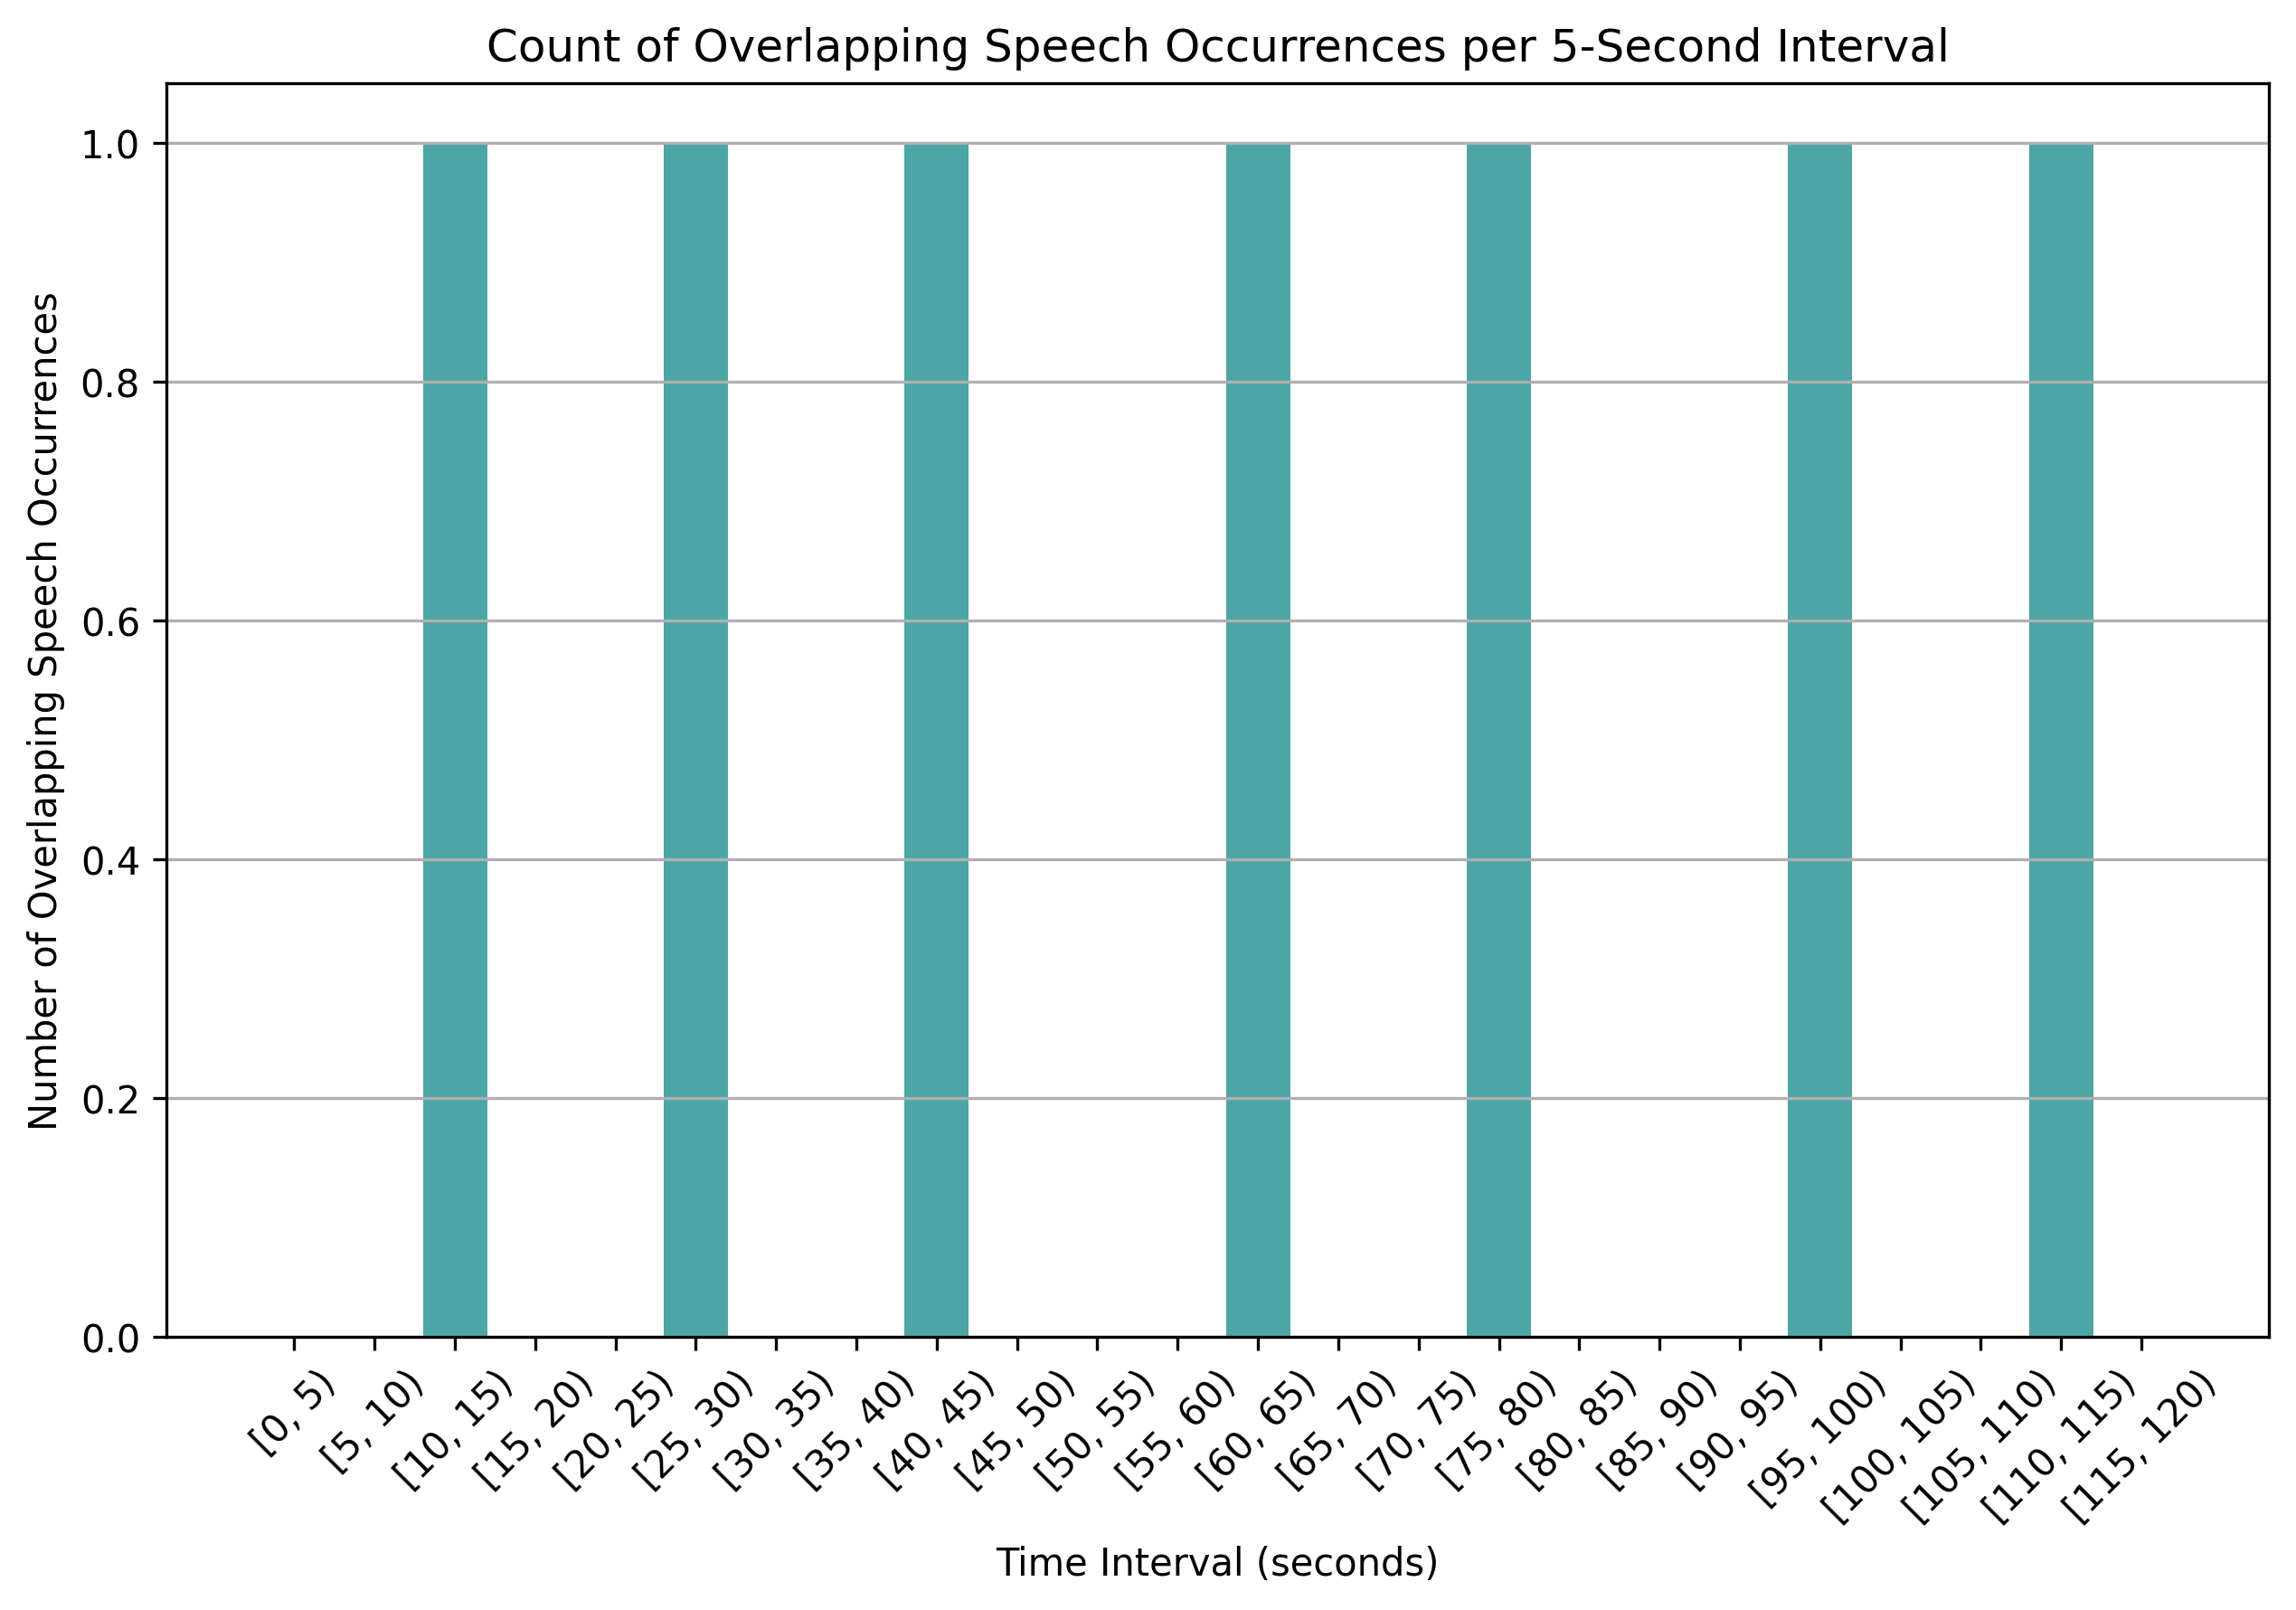

Source data for this figure (header and first rows):
time_bin, overlap_count
[0, 5), 0
[5, 10), 0
[10, 15), 1
[15, 20), 0
[20, 25), 0
[25, 30), 1
[30, 35), 0
[35, 40), 0
[40, 45), 1
[45, 50), 0
[50, 55), 0
[55, 60), 0
[60, 65), 1
[65, 70), 0
[70, 75), 0
[75, 80), 1
[80, 85), 0
[85, 90), 0
[90, 95), 0
[95, 100), 1
[100, 105), 0
[105, 110), 0
[110, 115), 1
[115, 120), 0
